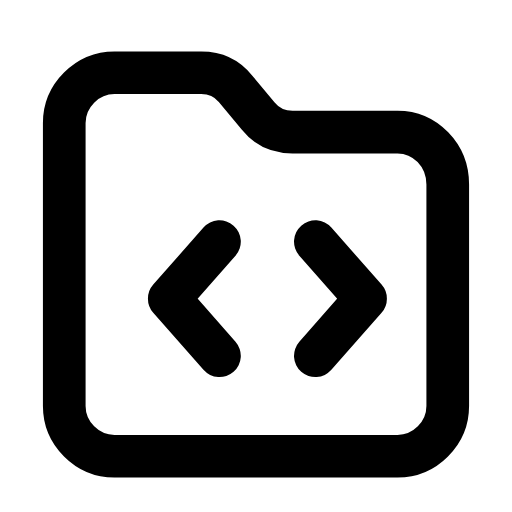
t = 0.00 s
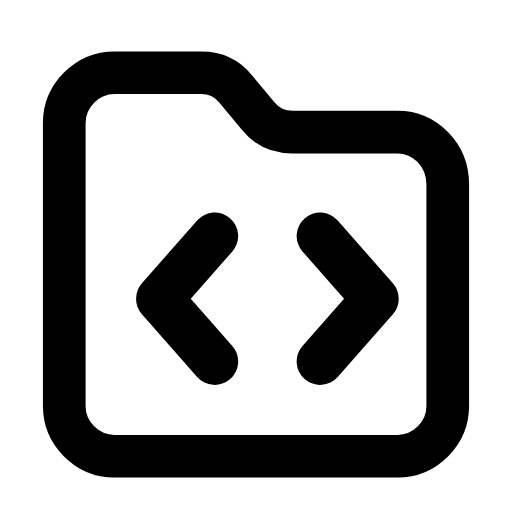
t = 0.26 s
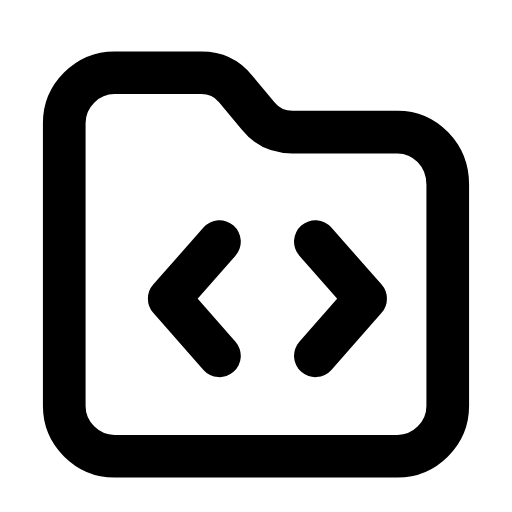
t = 0.53 s
t = 0.78 s: frame unchanged from t = 0.00 s, image omitted
t = 1.06 s: frame unchanged from t = 0.00 s, image omitted
t = 1.33 s: frame unchanged from t = 0.00 s, image omitted

The animated SVG that drew these frames (rendered in a browser with its animation timeline set to each time). Animation: 1 SMIL element (animateTransform=1); one cycle of 1.60 s, repeats indefinitely.

<svg xmlns="http://www.w3.org/2000/svg" width="24" height="24" viewBox="0 0 24 24" fill="none"><g transform="translate(-0.84 -0.871) scale(1.07)"><path stroke="currentColor" stroke-width="1.869" stroke-linecap="round" stroke-linejoin="round" fill="none" d="M3.6 18.6L3.6 6.2C3.6 5 4.6 4 5.8 4L9.6 4C10.2 4 10.7 4.2 11.1 4.7L12.1 5.9C12.5 6.4 13 6.6 13.6 6.6L18.2 6.6C19.4 6.6 20.4 7.6 20.4 8.9L20.4 18.6C20.4 19.8 19.4 20.8 18.2 20.8L5.8 20.8C4.6 20.8 3.6 19.8 3.6 18.6Z"></path><g transform="translate(12.5 13.9)"><g><animateTransform attributeName="transform" type="scale" values="1;1;1.12;1;1;1;1;1.12;1;1;1" keyTimes="0;0.135;0.2475;0.36;0.45;0.6;0.66;0.735;0.81;0.9;1" dur="1.6s" repeatCount="indefinite" calcMode="spline" keySplines="0.16 1 0.3 1;0.16 1 0.3 1;0.16 1 0.3 1;0.16 1 0.3 1;0.16 1 0.3 1;0.16 1 0.3 1;0.16 1 0.3 1;0.16 1 0.3 1;0.16 1 0.3 1;0.16 1 0.3 1"/><g transform="translate(-12.5 -13.9)"><g><path stroke="currentColor" stroke-width="1.869" stroke-linecap="round" stroke-linejoin="round" fill="none" d="M10.4 11.4L8.2 13.9L10.4 16.4"></path><path stroke="currentColor" stroke-width="1.869" stroke-linecap="round" stroke-linejoin="round" fill="none" d="M14.6 11.4L16.8 13.9L14.6 16.4"></path></g></g></g></g></g></svg>
